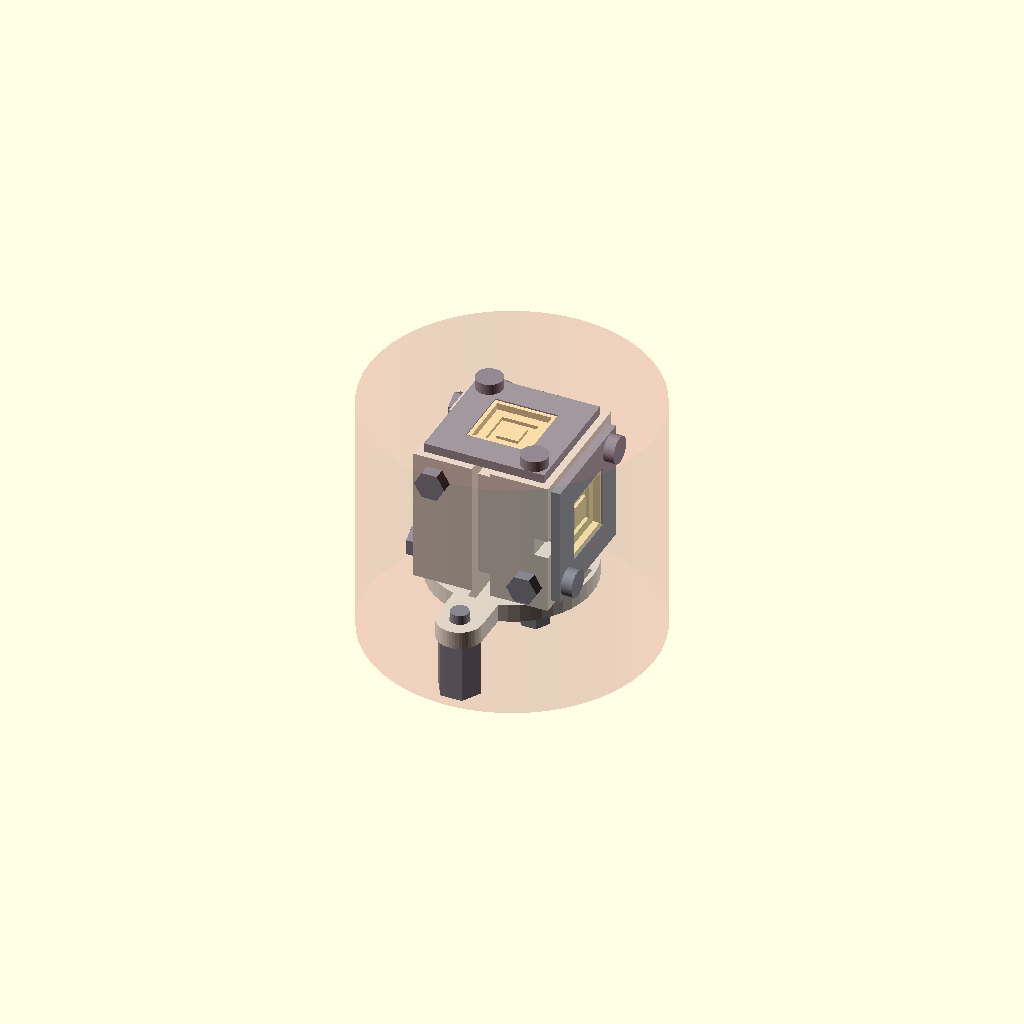
Cell 1: rendered with the file's own defaults.
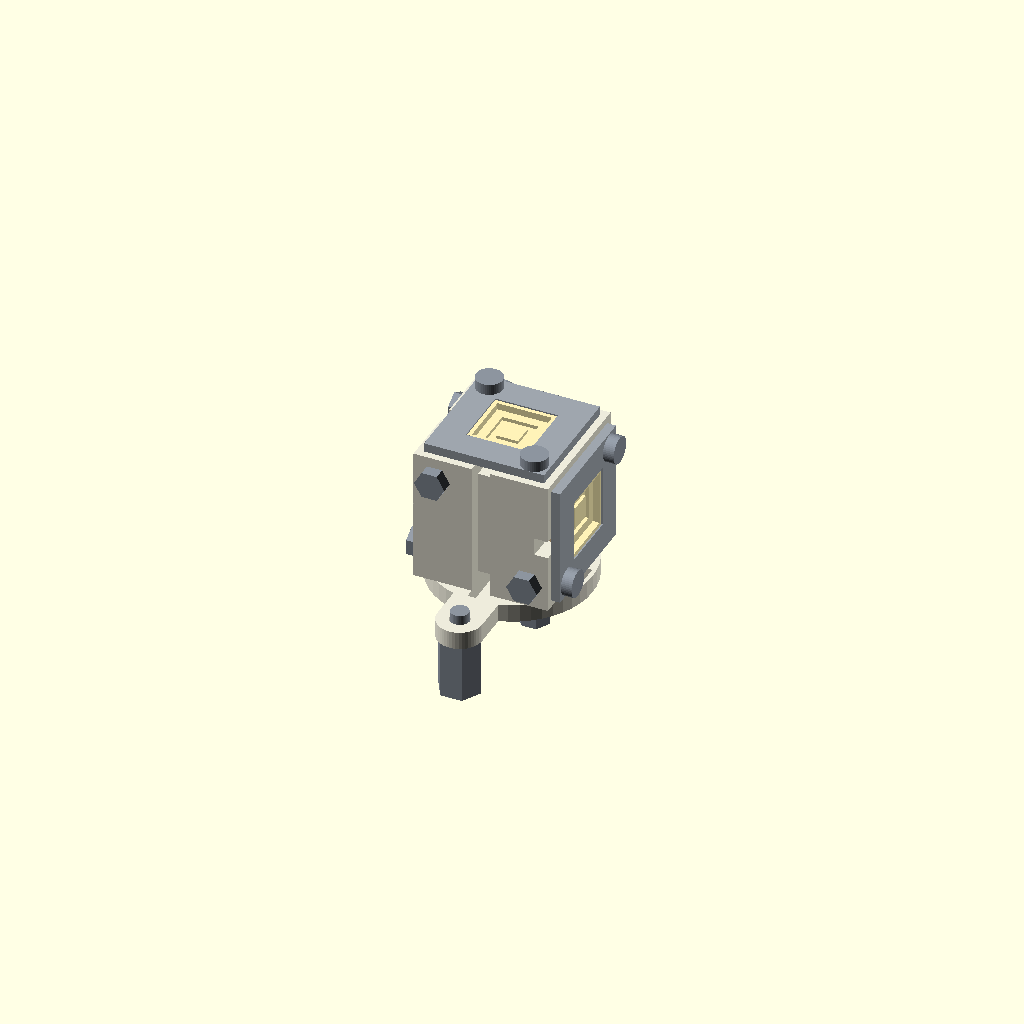
Cell 2 — show_envelope set to false, the other parameters unchanged.
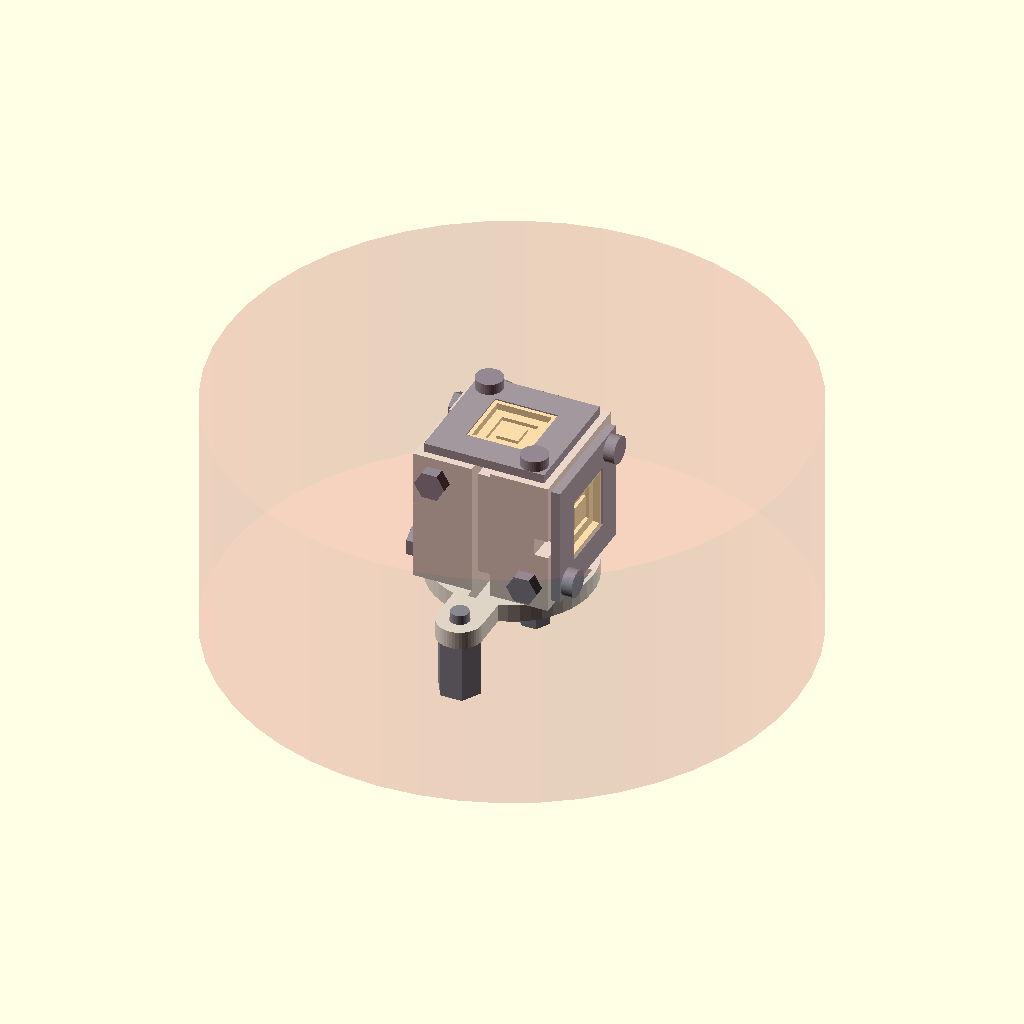
Cell 3: the same model with ENV_D = 63.5.
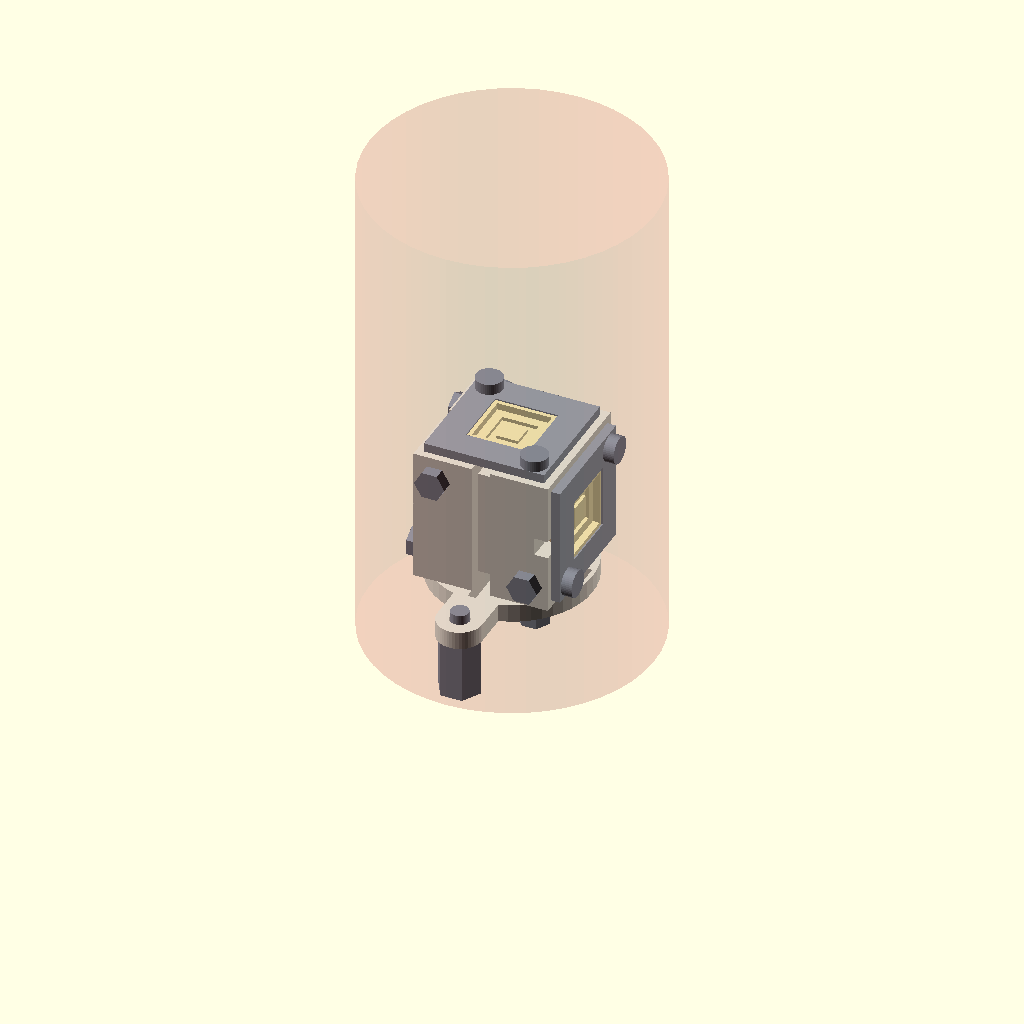
Cell 4: ENV_H = 55 (everything else at default).
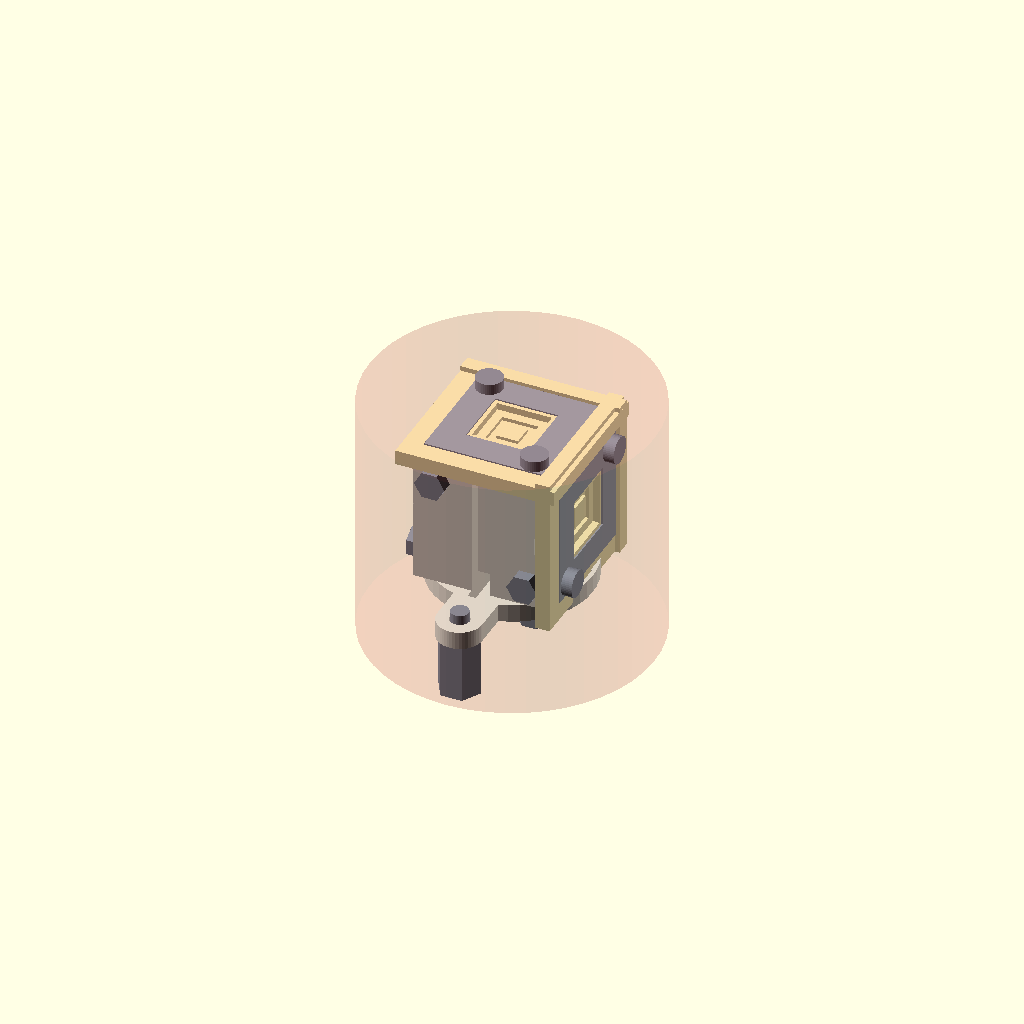
Cell 5: the same model with LCC = 17.78.
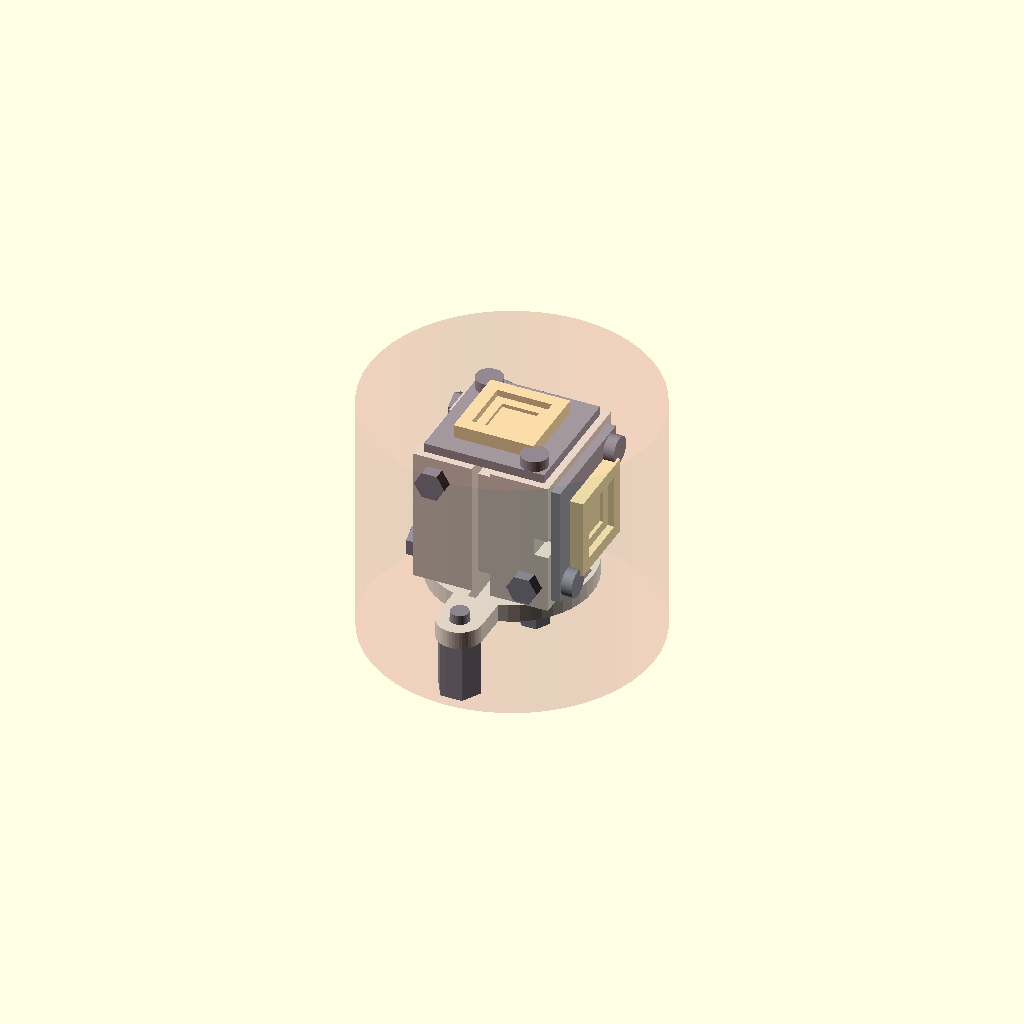
Cell 6: LCC_T = 3.3 (everything else at default).
All cells are drawn from one camera (rotation 55°, 0°, 25°, orthographic, colour scheme Cornfield), so only the parameter changes between them.
The OpenSCAD source (01_PhD_Research/09/sources/phd/P/01/05_HSX_ChatGPT_Windows_App/previous_results/80_3D_PACKAGING/concept_B_springclamp_cube/concept_B.scad):
// concept_B.scad — CONCEPT B "SpringClamp Cube"  (RECOMMENDED)
// -----------------------------------------------------------------------------
// Monolithic yttria-stabilized ZIRCONIA cube (15 mm) + integral base flange.
// Per carrier face (+X, +Y, +Z):
//   - drop-in pocket 9.4 sq x 2.15 deep (NO sliding -- carrier placed face-up)
//   - PEEK contact insert 9.3 sq x 1.0 carrying 4 gold-plated BeCu leaf springs
//     at the LCC mid-side pad positions (pads 1/6/11/16 per ST7)
//   - Ti grade-2 picture-frame clamp 13.4 sq x 1.0, window 7.0 sq (clears the
//     open cavity + bond wires), bearing on the carrier's outer/seal-ring rim
//   - 2x Ti M1.6 through-bolts to hex nuts on the opposite (bare) face; frame
//     lands METAL-ON-CERAMIC FLUSH -> preload set by spring geometry (0.35 mm
//     deflection), NOT by screw torque -> cannot crush the carrier
// Wire grooves (2.0 x 1.5) green-machined into the faces route each face's 4
// conductors to the bottom center hole -> down between the two Sub-C towers.
// Render: openscad -o concept_B_iso.png --imgsize=1400,1050 --projection=p \
//         --camera=0,0,0,55,0,25,0 --viewall --autocenter concept_B.scad
// Section: add -D SECTION=1
// -----------------------------------------------------------------------------

SECTION = 0;                 // 1 = cut away y>0 half for section view

// ---- envelope (hard constraints) ----
ENV_D = 31.75;               // cylinder diameter [mm]
ENV_H = 27.5;                // cylinder height   [mm] (from flange face z=0)
show_envelope = true;

// ---- LCC02046 carrier ----
LCC    = 8.89;               // body square [mm] (+0.254/-0.127 tol)
LCC_T  = 1.65;               // thickness [mm]
SEAL_OD= 7.98;               // seal-ring band OD (frame bears outside cavity)
CAV_OP = 6.10;               // cavity opening (keep-out: die + bond wires)

// ---- structure ----
CUBE     = 15.0;             // zirconia cube edge
POCKET   = 9.40;             // pocket square (LCC max 9.14 + 0.26 as-sintered margin)
POCK_D   = 2.15;             // total pocket depth = PEEK 1.0 + carrier seat 1.15
PEEK_T   = 1.0;              // contact-insert thickness
PROUD    = LCC_T - (POCK_D - PEEK_T);   // carrier proud of face = 0.50 mm
DEFLECT  = 0.35;             // spring working deflection (sets preload)
FRAME    = 13.4;             // Ti clamp frame square
FRAME_T  = 1.0;
WIN      = 7.0;              // frame window (<= SEAL_OD; > CAV_OP + margin)
STAND_H  = 6.5;              // Ti standoff height (ADJUSTABLE - Sub-C tower
                             // protrusion UNVERIFIED; spacer washers trim this)
BASE_T   = 2.0;              // integral zirconia base flange thickness
BASE_D   = 18.0;
EAR_Y    = 12.5;             // heritage 1D-mount standoff pattern (measured)
GROOVE_W = 2.0; GROOVE_D = 1.5;
Z0 = STAND_H + BASE_T;       // cube bottom face
ZC = Z0 + CUBE/2;            // cube center height

// screw line offsets per face — all magnitudes distinct so no two through-
// bolts intersect inside the cube (see doc §B)
SX = [[ 5.05,-5.05],[-5.05, 5.05]];   // +X face (u,v = y,z_local)
SY = [[ 5.15, 4.90],[-5.15,-4.90]];   // +Y face
SZ = [[ 4.95,-5.20],[-4.95, 5.20]];   // +Z face

// ---- envelope-fit echoes ----
r_frame_corner = sqrt(pow(CUBE/2+FRAME_T+1.3,2)+pow(FRAME/2,2));
echo(str("corner radius, side frame + screw head = ", r_frame_corner,
         " mm  (must be <= ", ENV_D/2, ")"));
echo(str("ear radius = ", EAR_Y+2.5, " mm (<= ", ENV_D/2, ")"));
echo(str("stack height = ", Z0+CUBE+FRAME_T+1.3, " mm (<= ", ENV_H, ")"));
echo(str("carrier proud of face = ", PROUD, " mm; spring deflection = ", DEFLECT));

$fn = 48;

module envelope() { color([0.8,0.1,0.1,0.10]) cylinder(h=ENV_H, d=ENV_D); }

// ---------- per-face features, local coords: face plane at z=CUBE/2, +z out --
module face_cuts(scr) {                       // subtracted from the cube
  // pocket
  translate([0,0,CUBE/2-POCK_D/2+0.01]) cube([POCKET,POCKET,POCK_D+0.02],center=true);
  // wire groove: from pocket -v edge to face edge (runs "down" local -y)
  translate([0,-(POCKET/2+(CUBE/2-POCKET/2)/2),CUBE/2-GROOVE_D/2+0.01])
    cube([GROOVE_W, CUBE/2-POCKET/2+0.05, GROOVE_D+0.02], center=true);
  // through-holes for the 2 frame bolts
  for (p = scr) translate([p[0],p[1],0]) cylinder(h=CUBE+6, d=1.8, center=true);
}

module peek_insert() color([0.82,0.71,0.55]) // PEEK, 4 BeCu contact bumps gold
  translate([0,0,CUBE/2-POCK_D]) {
    linear_extrude(PEEK_T) difference() {
      square(POCKET-0.1, center=true);
      square(3.0, center=true);              // wire-tail exit window
    }
    // 4 gold leaf-spring crowns at LCC mid-side pad positions
    for (a=[0:90:270]) rotate([0,0,a]) translate([3.55,0,PEEK_T])
      color([1.0,0.84,0.2]) scale([1.4,2.2,1]) sphere(d=0.9);
  }

module carrier() color([1,0.95,0.72]) {       // LCC02046, cavity up, compressed
  translate([0,0,CUBE/2-POCK_D+PEEK_T+DEFLECT]) difference() {
    linear_extrude(LCC_T) square(LCC, center=true);
    translate([0,0,LCC_T-0.75]) linear_extrude(1) square(CAV_OP, center=true);
    translate([0,0,LCC_T-1.15]) linear_extrude(1) square(4.06, center=true);
  }
  // die
  translate([0,0,CUBE/2-POCK_D+PEEK_T+DEFLECT+0.6]) color([0.25,0.28,0.32])
    linear_extrude(0.35) square(2.5, center=true);
}

module frame(scr, nut_drop=0) {                           // Ti clamp frame + button screws
  zf = CUBE/2;                                // lands flush on the ceramic face
  color([0.62,0.65,0.68]) translate([0,0,zf]) linear_extrude(FRAME_T) difference() {
    square(FRAME, center=true);
    square(WIN, center=true);
    for (p = scr) translate(p) circle(d=1.8);
  }
  // window inner relief chamfer pressing the carrier rim (visual: thin land)
  color([0.62,0.65,0.68]) translate([0,0,zf-PROUD+DEFLECT])
    linear_extrude(PROUD-DEFLECT+0.01) difference() {
      square(WIN+1.4, center=true); square(WIN, center=true); }
  for (p = scr) {
    color([0.55,0.58,0.62]) translate([p[0],p[1],zf+FRAME_T])
      cylinder(h=1.2, d=3.0);                                    // head
    color([0.55,0.58,0.62]) translate([p[0],p[1],-zf-1.3-nut_drop])
      cylinder(h=1.3, d=3.4, $fn=6);                             // hex nut
  }
}

module face_pack(scr, nut_drop=0) { peek_insert(); carrier(); frame(scr, nut_drop); }

// rotations mapping local +Z to +X / +Y / +Z
module on_px() { translate([0,0,ZC]) rotate([0, 90,0]) children(); }
module on_py() { translate([0,0,ZC]) rotate([-90,0,0]) children(); }
module on_pz() { translate([0,0,ZC])                    children(); }

module zirconia_body() color([0.93,0.92,0.86]) difference() {
  union() {
    translate([0,0,ZC]) cube(CUBE, center=true);
    translate([0,0,STAND_H]) cylinder(h=BASE_T, d=BASE_D);
    for (s=[1,-1]) translate([0,0,STAND_H])                  // ear tabs
      linear_extrude(BASE_T) hull() {
        translate([0, s*EAR_Y]) circle(d=5); translate([0, s*7]) circle(d=5); }
  }
  on_px() face_cuts(SX);
  on_py() face_cuts(SY);
  on_pz() face_cuts(SZ);
  // bottom-face wire grooves to center + center pass-through
  translate([0,0,STAND_H-0.01]) cylinder(h=BASE_T+GROOVE_D, d=5.0);
  for (a=[0,90,180,270]) rotate([0,0,a]) translate([CUBE/4,0,Z0-0.01])
    cube([CUBE/2+2, GROOVE_W, GROOVE_D*2], center=true);
  // vertical wire runs down the bare -X and -Y faces (top-face + side wires)
  translate([-CUBE/2+GROOVE_D/2-0.01,0,ZC]) cube([GROOVE_D,GROOVE_W,CUBE+0.1],center=true);
  translate([0,-CUBE/2+GROOVE_D/2-0.01,ZC]) cube([GROOVE_W,GROOVE_D,CUBE+0.1],center=true);
  // ear holes for M2 standoff screws
  for (s=[1,-1]) translate([0,s*EAR_Y,STAND_H-1]) cylinder(h=BASE_T+2, d=2.2);
}

module standoffs() color([0.55,0.58,0.62]) for (s=[1,-1])
  translate([0,s*EAR_Y,0]) { cylinder(h=STAND_H, d=4.8, $fn=6);
    translate([0,0,STAND_H]) cylinder(h=BASE_T+1.0, d=2.0); } // M2 Ti screw

module assembly() {
  standoffs();
  zirconia_body();
  on_px() face_pack(SX);
  on_py() face_pack(SY);
  on_pz() face_pack(SZ, BASE_T);
}

difference() {
  union() { assembly(); if (show_envelope && SECTION==0) envelope(); }
  if (SECTION) translate([-50,-100,-10]) cube([100,100,60]);   // cut y<0
}
Parameter table extracted from the source (name, type, default, range or options):
SECTION: number, default 0
ENV_D: number, default 31.75
ENV_H: number, default 27.5
show_envelope: bool, default true
LCC: number, default 8.89
LCC_T: number, default 1.65
SEAL_OD: number, default 7.98
CAV_OP: number, default 6.1
CUBE: number, default 15
POCKET: number, default 9.4
POCK_D: number, default 2.15
PEEK_T: number, default 1
DEFLECT: number, default 0.35
FRAME: number, default 13.4
FRAME_T: number, default 1
WIN: number, default 7
STAND_H: number, default 6.5
BASE_T: number, default 2
BASE_D: number, default 18
EAR_Y: number, default 12.5
